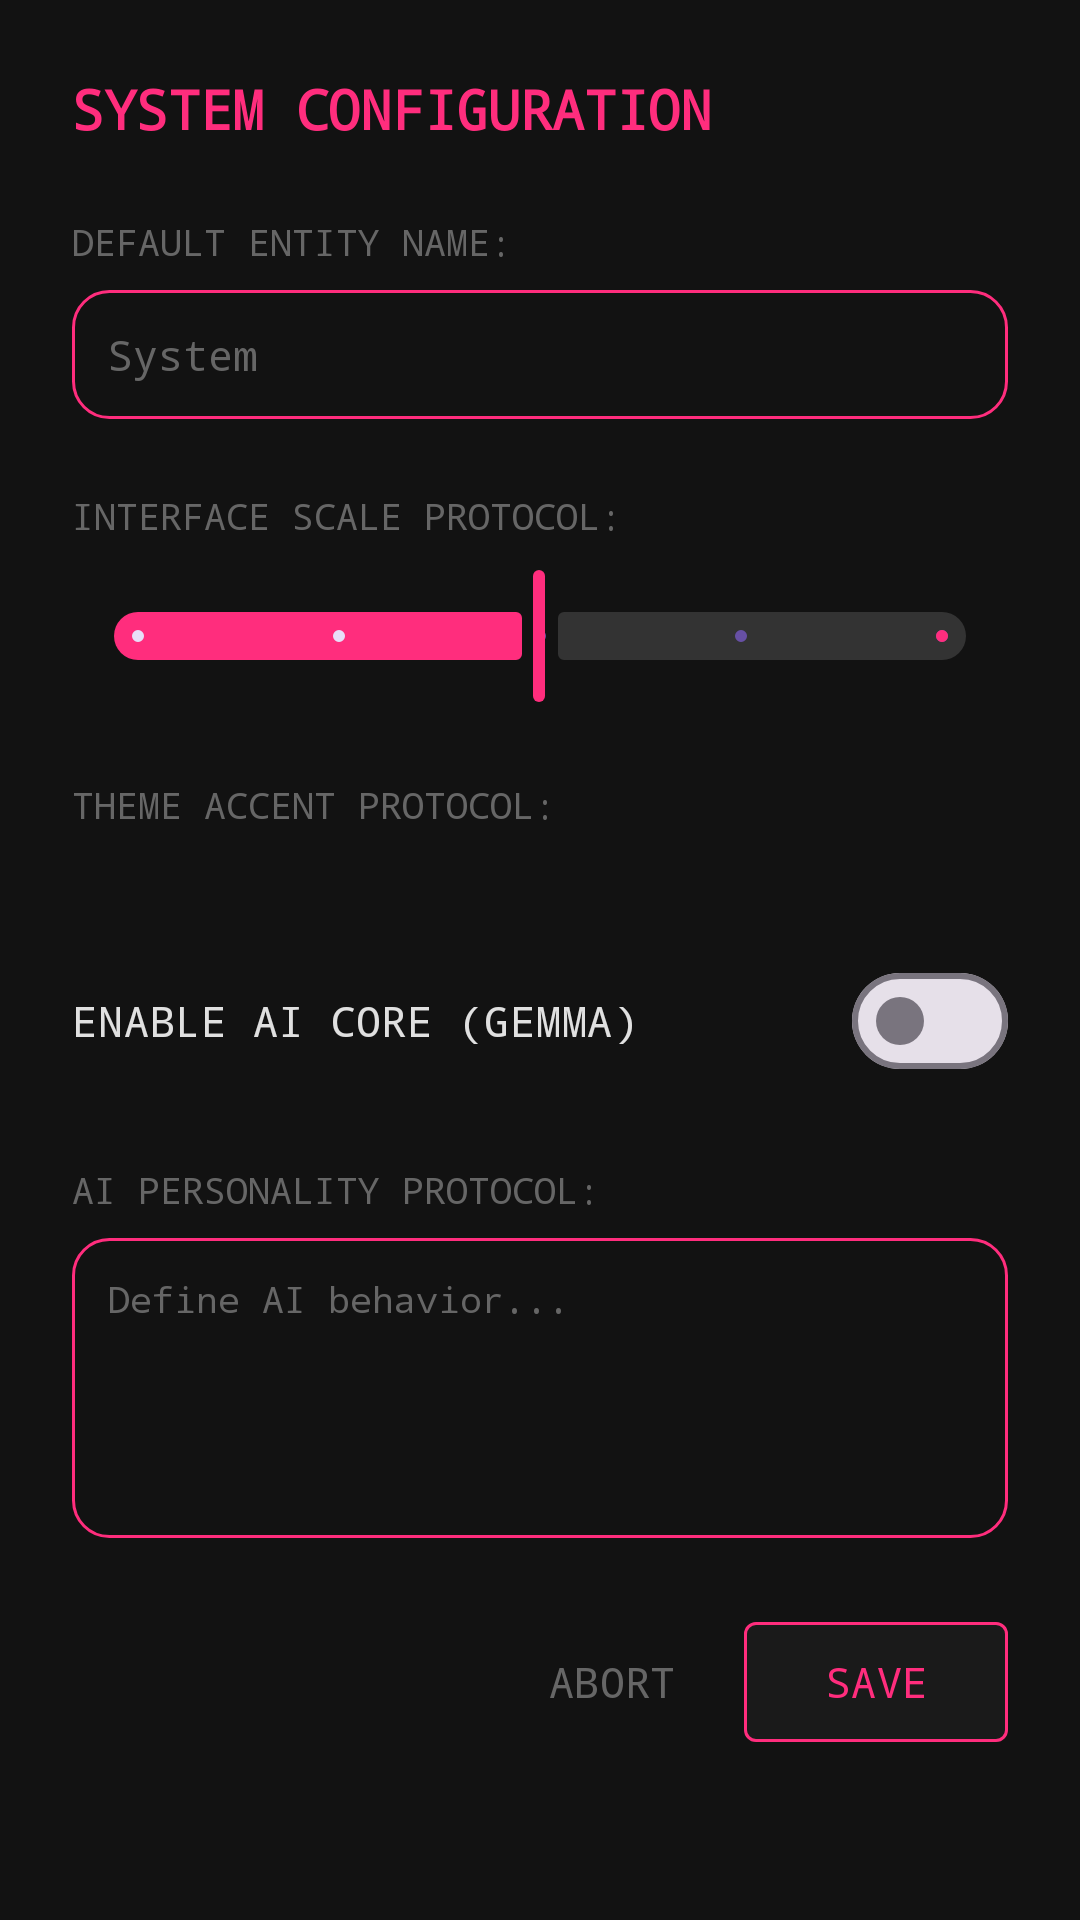

The Android layout XML behind this screen, and the referenced resources:
<!-- AndroidManifest.xml: application theme Theme.CVRLogger -->
<!-- res/layout/dialog_settings.xml -->
<?xml version="1.0" encoding="utf-8"?>
<ScrollView xmlns:android="http://schemas.android.com/apk/res/android"
    xmlns:app="http://schemas.android.com/apk/res-auto"
    android:layout_width="match_parent"
    android:layout_height="wrap_content"
    android:background="@color/background_dark">

    <androidx.constraintlayout.widget.ConstraintLayout
        android:layout_width="match_parent"
        android:layout_height="wrap_content"
        android:padding="24dp">

        <TextView
            android:id="@+id/tv_settings_title"
            android:layout_width="wrap_content"
            android:layout_height="wrap_content"
            android:text="SYSTEM CONFIGURATION"
            android:textColor="@color/accent_pink"
            android:textSize="18sp"
            android:textStyle="bold"
            android:fontFamily="monospace"
            app:layout_constraintStart_toStartOf="parent"
            app:layout_constraintTop_toTopOf="parent" />

        
        <TextView
            android:id="@+id/tv_label_default_user"
            android:layout_width="wrap_content"
            android:layout_height="wrap_content"
            android:layout_marginTop="24dp"
            android:text="DEFAULT ENTITY NAME:"
            android:textColor="@color/footer_gray"
            android:textSize="12sp"
            android:fontFamily="monospace"
            app:layout_constraintStart_toStartOf="parent"
            app:layout_constraintTop_toBottomOf="@id/tv_settings_title" />

        <EditText
            android:id="@+id/et_default_user"
            android:layout_width="match_parent"
            android:layout_height="wrap_content"
            android:layout_marginTop="8dp"
            android:background="@drawable/border_pink"
            android:fontFamily="monospace"
            android:hint="System"
            android:padding="12dp"
            android:textColor="@color/terminal_white"
            android:textColorHint="@color/footer_gray"
            android:textSize="14sp"
            app:layout_constraintTop_toBottomOf="@id/tv_label_default_user" />

        
        <TextView
            android:id="@+id/tv_label_ui_scale"
            android:layout_width="wrap_content"
            android:layout_height="wrap_content"
            android:layout_marginTop="24dp"
            android:text="INTERFACE SCALE PROTOCOL:"
            android:textColor="@color/footer_gray"
            android:textSize="12sp"
            android:fontFamily="monospace"
            app:layout_constraintStart_toStartOf="parent"
            app:layout_constraintTop_toBottomOf="@id/et_default_user" />

        <com.google.android.material.slider.Slider
            android:id="@+id/slider_ui_scale"
            android:layout_width="match_parent"
            android:layout_height="wrap_content"
            android:layout_marginTop="8dp"
            android:valueFrom="0.8"
            android:valueTo="1.2"
            android:stepSize="0.1"
            android:value="1.0"
            app:thumbColor="@color/accent_pink"
            app:trackColorActive="@color/accent_pink"
            app:trackColorInactive="@color/card_border"
            app:layout_constraintTop_toBottomOf="@id/tv_label_ui_scale" />

        
        <TextView
            android:id="@+id/tv_label_accent"
            android:layout_width="wrap_content"
            android:layout_height="wrap_content"
            android:layout_marginTop="24dp"
            android:text="THEME ACCENT PROTOCOL:"
            android:textColor="@color/footer_gray"
            android:textSize="12sp"
            android:fontFamily="monospace"
            app:layout_constraintStart_toStartOf="parent"
            app:layout_constraintTop_toBottomOf="@id/slider_ui_scale" />

        <HorizontalScrollView
            android:id="@+id/scroll_accents"
            android:layout_width="match_parent"
            android:layout_height="wrap_content"
            android:layout_marginTop="8dp"
            app:layout_constraintTop_toBottomOf="@id/tv_label_accent">

            <LinearLayout
                android:id="@+id/layout_accent_options"
                android:layout_width="wrap_content"
                android:layout_height="wrap_content"
                android:orientation="horizontal"
                android:paddingBottom="8dp" />
        </HorizontalScrollView>

        
        <com.google.android.material.materialswitch.MaterialSwitch
            android:id="@+id/switch_ai"
            android:layout_width="match_parent"
            android:layout_height="wrap_content"
            android:layout_marginTop="24dp"
            android:text="ENABLE AI CORE (GEMMA)"
            android:textColor="@color/terminal_white"
            android:fontFamily="monospace"
            android:textSize="14sp"
            app:layout_constraintTop_toBottomOf="@id/scroll_accents" />

        
        <TextView
            android:id="@+id/tv_label_prompt"
            android:layout_width="wrap_content"
            android:layout_height="wrap_content"
            android:layout_marginTop="24dp"
            android:text="AI PERSONALITY PROTOCOL:"
            android:textColor="@color/footer_gray"
            android:textSize="12sp"
            android:fontFamily="monospace"
            app:layout_constraintStart_toStartOf="parent"
            app:layout_constraintTop_toBottomOf="@id/switch_ai" />

        <EditText
            android:id="@+id/et_ai_prompt"
            android:layout_width="match_parent"
            android:layout_height="100dp"
            android:layout_marginTop="8dp"
            android:background="@drawable/border_pink"
            android:fontFamily="monospace"
            android:gravity="top"
            android:hint="Define AI behavior..."
            android:padding="12dp"
            android:textColor="@color/terminal_white"
            android:textColorHint="@color/footer_gray"
            android:textSize="12sp"
            app:layout_constraintTop_toBottomOf="@id/tv_label_prompt" />

        <com.google.android.material.button.MaterialButton
            android:id="@+id/btn_settings_cancel"
            style="@style/Widget.Material3.Button.TextButton"
            android:layout_width="wrap_content"
            android:layout_height="wrap_content"
            android:layout_marginTop="24dp"
            android:text="ABORT"
            android:textColor="@color/footer_gray"
            android:fontFamily="monospace"
            app:layout_constraintEnd_toStartOf="@id/btn_settings_save"
            app:layout_constraintTop_toBottomOf="@id/et_ai_prompt" />

        <com.google.android.material.button.MaterialButton
            android:id="@+id/btn_settings_save"
            android:layout_width="wrap_content"
            android:layout_height="wrap_content"
            android:layout_marginTop="24dp"
            android:backgroundTint="@color/card_bg"
            android:text="SAVE"
            android:textColor="@color/accent_pink"
            android:fontFamily="monospace"
            app:cornerRadius="4dp"
            app:strokeColor="@color/accent_pink"
            app:strokeWidth="1dp"
            app:layout_constraintEnd_toEndOf="parent"
            app:layout_constraintTop_toBottomOf="@id/et_ai_prompt" />

    </androidx.constraintlayout.widget.ConstraintLayout>
</ScrollView>
<!-- resources referenced by this layout -->
<resources>
  <color name="accent_pink">#FF2D7D</color>
  <color name="background_dark">#121212</color>
  <color name="card_bg">#1A1A1A</color>
  <color name="card_border">#333333</color>
  <color name="footer_gray">#666666</color>
  <color name="terminal_white">#E0E0E0</color>
  <!-- drawable border_pink (drawable) -->
  <?xml version="1.0" encoding="utf-8"?>
  <shape xmlns:android="http://schemas.android.com/apk/res/android">
      <stroke android:width="1dp" android:color="@color/accent_pink" />
      <corners android:radius="12dp" />
  </shape>
  <style name="Theme.CVRLogger" parent="Base.Theme.CVRLogger" />
  <style name="Base.Theme.CVRLogger" parent="Theme.Material3.DayNight.NoActionBar">
          
      </style>
</resources>
